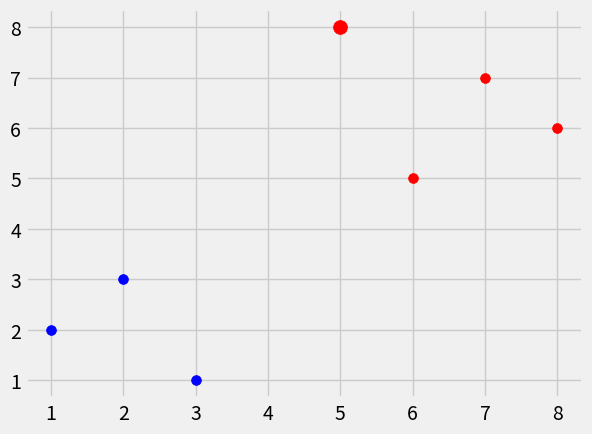

Source code (Python):
# IMPORTING ALL THE NECESSARY LIBRARIES
import numpy as np
import matplotlib.pyplot as plt
from matplotlib import style
import warnings
import math
from collections import Counter

style.use('fivethirtyeight')


def KNN(data, predict, k = 4):
	if len(data) >= k:
		#WARNING THE USER FOR THE WRONG VALUE OF K
		warnings.warn("WARNINGS USER !!!")
	 # CREATING AN EMPTY LIST
	distances = []
	for group in data:
		for features in data[group]:
			# CALCULATING THE EUCLIDEAN DISTANCE BETWEEN ALL THE POINTS AND THE FEATURE POINT
			euclidean_distance = np.linalg.norm(np.array(features) - np.array(predict))
			# APPENDING THE RESULTS TO THE CREATED LIST
			distances.append([euclidean_distance, group])
			
	votes = [i[1] for i in sorted(distances)[:k]]
	vote_result = Counter(votes).most_common(1)[0][0]
	return vote_result

# FALSIFIED TESTING DATASET
dataset = {'b':[[1,2],[2,3],[3,1]], 'r':[[6,5],[7,7],[8,6]]}

# FEATURE TO PREDICT
new_features = [5,8]

# SCATTERING ALL THE POINTS FROM THE DATASET ON TO A MATPLOTLIB GRAPH
for i in dataset:
	for item in dataset[i]:
		plt.scatter(item[0], item[1],s = 50, color = i)

# INVOKING THE KNN FUNCTION AND STORING THE OUTPUT OF THE FUNCTION IN THE RESULT VARIABLES
result = KNN(dataset, new_features)

# PRINTTING THE RESULTS
print(result)

# PLOTTING THE SCATTERPLOT OF THE FEATURE
plt.scatter(new_features[0], new_features[1], s=100, color = result)
plt.show()